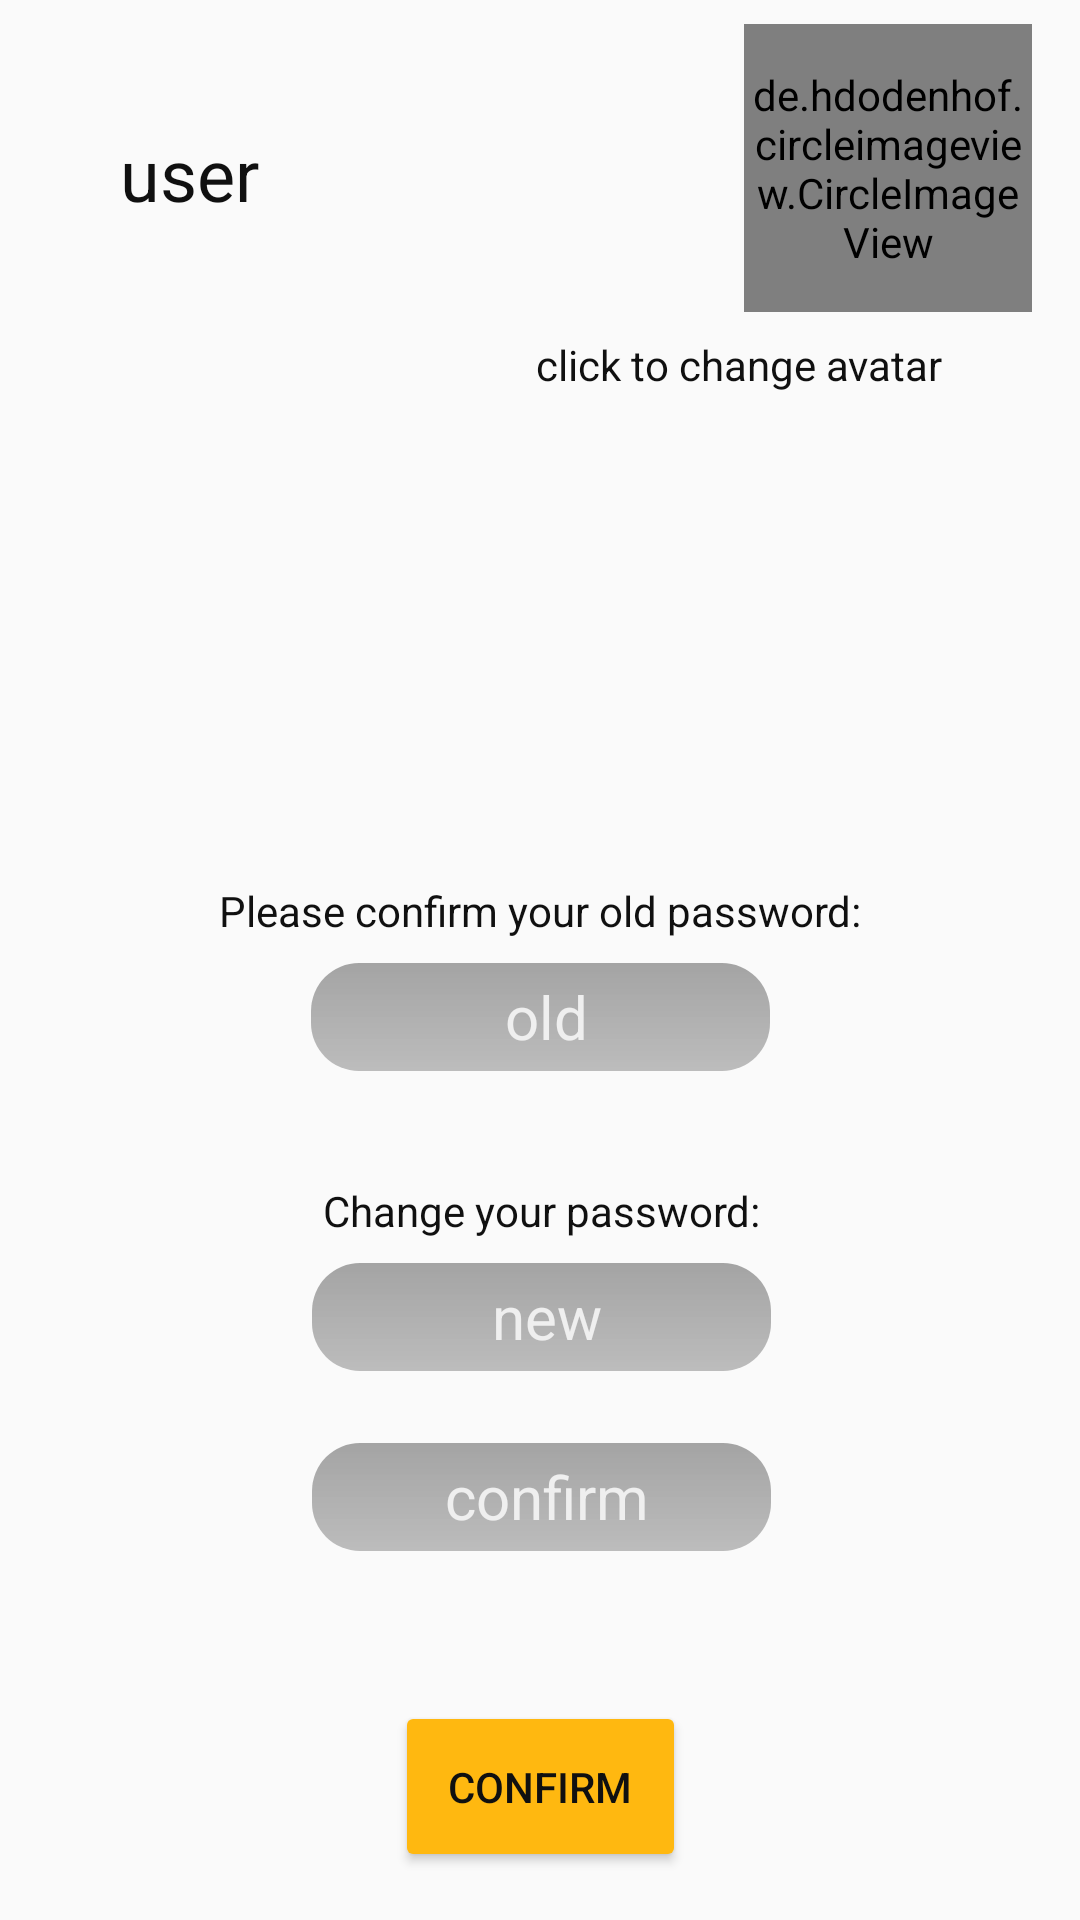

Layout XML and referenced resources for this Android screen:
<!-- AndroidManifest.xml: application theme AppTheme.NoActionBar -->
<!-- res/layout/fragment_security.xml -->
<?xml version="1.0" encoding="utf-8"?>
<android.support.constraint.ConstraintLayout
    xmlns:android="http://schemas.android.com/apk/res/android"
    xmlns:app="http://schemas.android.com/apk/res-auto"
    xmlns:tools="http://schemas.android.com/tools"
    android:layout_width="match_parent"
    android:layout_height="match_parent">

    <TextView
        android:id="@+id/txt_title"
        android:layout_width="wrap_content"
        android:layout_height="29dp"
        android:layout_marginBottom="8dp"
        android:layout_marginStart="40dp"
        android:layout_marginTop="8dp"
        android:text="user"
        android:textSize="24sp"
        app:layout_constraintBottom_toBottomOf="@+id/img_avatar"
        app:layout_constraintStart_toStartOf="parent"
        app:layout_constraintTop_toTopOf="@+id/img_avatar" />

   
    <de.hdodenhof.circleimageview.CircleImageView xmlns:app="http://schemas.android.com/apk/res-auto"
        android:id="@+id/img_avatar"
        android:layout_width="96dp"
        android:layout_height="96dp"
        android:layout_marginEnd="16dp"
        android:layout_marginTop="8dp"
        android:src="@drawable/round_image_view"
        app:civ_border_color="@color/colorPrimaryDark"
        app:civ_border_width="1dp"
        app:layout_constraintEnd_toEndOf="parent"
        app:layout_constraintTop_toTopOf="parent" />

    <EditText
        android:id="@+id/edit_newpwdconfirm"
        android:layout_width="153dp"
        android:layout_height="36dp"
        android:layout_marginBottom="50dp"
        android:layout_marginEnd="8dp"
        android:layout_marginStart="8dp"
        android:background="@drawable/gradient_shadow"
        android:drawableTint="@color/textLight"
        android:hint="@string/confirm"
        android:inputType="textPassword"
        android:paddingLeft="4dp"
        android:singleLine="true"
        android:textAlignment="center"
        android:textColor="@color/textLight"
        android:textColorHint="@color/textLight"
        android:textSize="20sp"
        app:layout_constraintBottom_toTopOf="@+id/btn_confirm"
        app:layout_constraintEnd_toEndOf="parent"
        app:layout_constraintHorizontal_bias="0.502"
        app:layout_constraintStart_toStartOf="parent" />

    <EditText
        android:id="@+id/edit_newpwd2"
        android:layout_width="153dp"
        android:layout_height="36dp"
        android:layout_marginBottom="24dp"
        android:layout_marginEnd="8dp"
        android:layout_marginStart="8dp"
        android:background="@drawable/gradient_shadow"
        android:drawableTint="@color/textLight"
        android:hint="@string/newTxt"
        android:inputType="textPassword"
        android:paddingLeft="4dp"
        android:singleLine="true"
        android:textAlignment="center"
        android:textColor="@color/textLight"
        android:textColorHint="@color/textLight"
        android:textSize="20sp"
        app:layout_constraintBottom_toTopOf="@+id/edit_newpwdconfirm"
        app:layout_constraintEnd_toEndOf="parent"
        app:layout_constraintHorizontal_bias="0.502"
        app:layout_constraintStart_toStartOf="parent" />

    <EditText
        android:id="@+id/edit_oldpwd"
        android:layout_width="153dp"
        android:layout_height="36dp"
        android:layout_marginBottom="64dp"
        android:layout_marginEnd="8dp"
        android:layout_marginStart="8dp"
        android:background="@drawable/gradient_shadow"
        android:drawableLeft="@drawable/ic_passwd_close"
        android:drawableTint="@color/textLight"
        android:hint="@string/old"
        android:inputType="textPassword"
        android:paddingLeft="4dp"
        android:singleLine="true"
        android:textAlignment="center"
        android:textColor="@color/textLight"
        android:textColorHint="@color/textLight"
        android:textSize="20sp"
        app:layout_constraintBottom_toTopOf="@+id/edit_newpwd2"
        app:layout_constraintEnd_toEndOf="parent"
        app:layout_constraintStart_toStartOf="parent" />

    <Button
        android:id="@+id/btn_confirm"
        android:layout_width="97dp"
        android:layout_height="57dp"
        android:layout_marginBottom="16dp"
        android:layout_marginEnd="8dp"
        android:layout_marginStart="8dp"
        android:backgroundTint="@color/colorAccent"
        android:focusableInTouchMode="false"
        android:text="@string/confirm"
        app:layout_constraintBottom_toBottomOf="parent"
        app:layout_constraintEnd_toEndOf="parent"
        app:layout_constraintStart_toStartOf="parent" />

    <TextView
        android:id="@+id/textView10"
        android:layout_width="wrap_content"
        android:layout_height="wrap_content"
        android:layout_marginBottom="8dp"
        android:layout_marginEnd="8dp"
        android:layout_marginStart="8dp"
        android:text="@string/please_confirm_your_old_password"
        app:layout_constraintBottom_toTopOf="@+id/edit_oldpwd"
        app:layout_constraintEnd_toEndOf="@+id/edit_oldpwd"
        app:layout_constraintStart_toStartOf="@+id/edit_oldpwd" />

    <TextView
        android:id="@+id/textView16"
        android:layout_width="wrap_content"
        android:layout_height="wrap_content"
        android:layout_marginBottom="8dp"
        android:layout_marginEnd="8dp"
        android:layout_marginStart="8dp"
        android:text="@string/change_your_password"
        app:layout_constraintBottom_toTopOf="@+id/edit_newpwd2"
        app:layout_constraintEnd_toEndOf="@+id/edit_newpwd2"
        app:layout_constraintStart_toStartOf="@+id/edit_newpwd2" />

    <TextView
        android:id="@+id/textView9"
        android:layout_width="wrap_content"
        android:layout_height="wrap_content"
        android:layout_marginEnd="30dp"
        android:layout_marginTop="8dp"
        android:text="@string/click_to_change_avatar"
        app:layout_constraintEnd_toEndOf="@+id/img_avatar"
        app:layout_constraintTop_toBottomOf="@+id/img_avatar" />

    <Button
        android:id="@+id/btn_delete_avatar"
        android:layout_width="27dp"
        android:layout_height="23dp"
        android:layout_marginStart="8dp"
        android:background="@drawable/ic_delete"
        android:backgroundTint="@android:color/holo_red_dark"
        app:layout_constraintBottom_toBottomOf="@+id/textView9"
        app:layout_constraintStart_toEndOf="@+id/textView9"
        app:layout_constraintTop_toTopOf="@+id/textView9" />
</android.support.constraint.ConstraintLayout>
<!-- resources referenced by this layout -->
<resources>
  <color name="colorAccent">#ffb810</color>
  <color name="colorPrimaryDark">#185da1</color>
  <color name="textLight">#efefef</color>
  <!-- drawable gradient_shadow (drawable) -->
  <?xml version="1.0" encoding="UTF-8"?>
  <shape xmlns:android="http://schemas.android.com/apk/res/android" android:shape="rectangle" >
      <gradient
          android:angle="90"
          android:endColor="#5e101010"
          android:startColor="#59484848"
          android:type="linear" />
      <corners
          android:radius="16dp"/>
  
  </shape>
  <!-- drawable round_image_view (drawable) -->
  <?xml version="1.0" encoding="utf-8"?>
  <layer-list xmlns:android="http://schemas.android.com/apk/res/android">
  <item><shape
      xmlns:android="http://schemas.android.com/apk/res/android"
      android:shape="oval">
  
      <solid android:color="@color/colorPrimaryMiddle"></solid>
      <corners android:radius="30px"/>
  </shape></item>
      <item android:drawable="@drawable/ic_login_name"></item>
  </layer-list>
  <string name="change_your_password">Change your password:</string>
  <string name="click_to_change_avatar">click to change avatar</string>
  <string name="confirm">confirm</string>
  <string name="newTxt">new</string>
  <string name="old">old</string>
  <string name="please_confirm_your_old_password">Please confirm your old password:</string>
  <style name="AppTheme.NoActionBar" parent="AppTheme">
          <item name="windowActionBar">false</item>
          <item name="windowNoTitle">true</item>
          <item name="android:textColor">@color/textDark</item>
      </style>
  <color name="colorPrimaryMiddle">#296daf</color>
  <style name="AppTheme" parent="Theme.AppCompat.Light">
          
          <item name="colorPrimary">@color/colorPrimary</item>
          <item name="colorPrimaryDark">@color/colorPrimaryDark</item>
          <item name="colorAccent">@color/colorAccent</item>
          <item name="colorControlNormal">@color/border</item>
        
          <item name="colorControlActivated">@color/colorAccent</item>
          <item name="colorControlHighlight">@color/colorAccent</item>
          <item name="android:statusBarColor" tools:targetApi="lollipop">@color/colorPrimaryDark</item>
          <item name="android:windowActivityTransitions">true</item>
      </style>
  <color name="textDark">#101010</color>
  <color name="colorPrimary">#2e7dcc</color>
  <color name="border">#08233e</color>
</resources>
